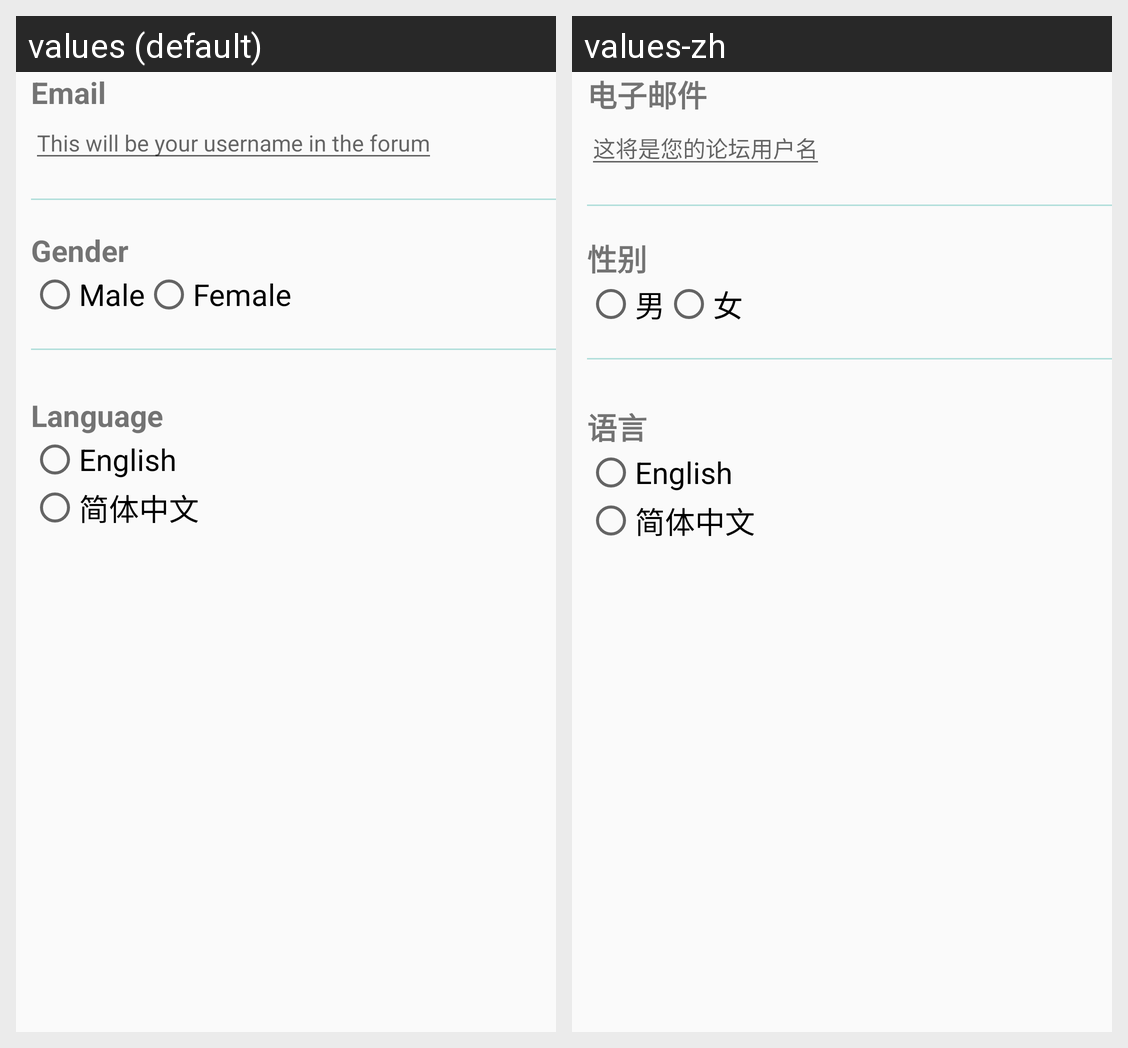

Locale-by-locale string values for the Android screen shown in this grid:
Android screen res/layout/fragment_settings.xml rendered under 2 locales, left to right: values (default), values-zh. Device: Nexus 5 (rendered at 1080×1920; each locale shown at half size, 540×960, under a caption strip naming it); theme AppTheme.
Strings drawn on this screen, with the default value and each locale's value (text and hints the layout hard-codes, and strings that could not be matched under every locale, appear in the picture but are not listed):

email
  values: Email
  values-zh: 电子邮件

emailhint
  values: This will be your username in the forum
  values-zh: 这将是您的论坛用户名

gender
  values: Gender
  values-zh: 性别

male
  values: Male
  values-zh: 男

female
  values: Female
  values-zh: 女

language
  values: Language
  values-zh: 语言

english
  values: English
  values-zh: English
